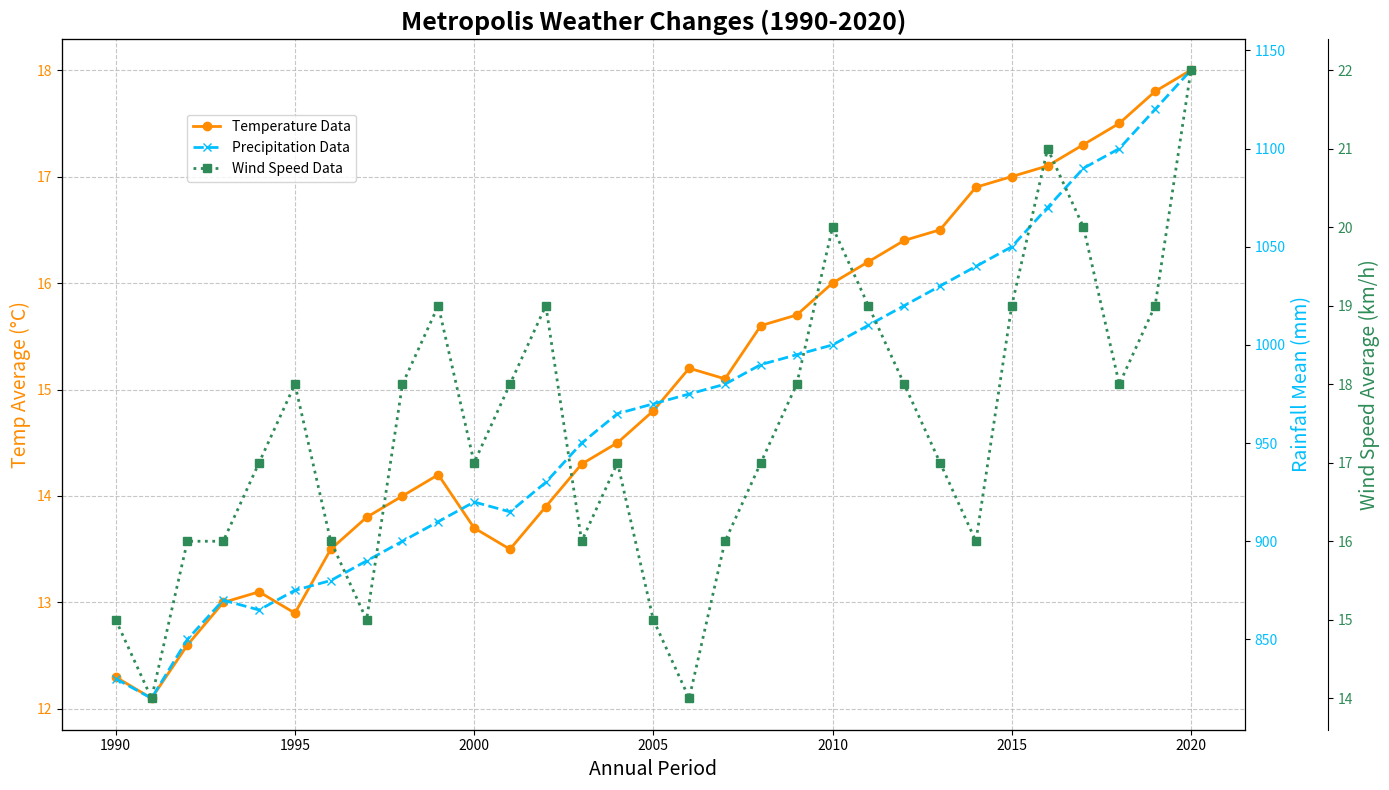

Reproduce this figure in Python.
import numpy as np
import matplotlib.pyplot as plt

# Years
years = np.arange(1990, 2021)

# Average temperature for the fictional city (in °C)
avg_temp = np.array([12.3, 12.1, 12.6, 13.0, 13.1, 12.9, 13.5, 13.8, 14.0,
                     14.2, 13.7, 13.5, 13.9, 14.3, 14.5, 14.8, 15.2, 15.1,
                     15.6, 15.7, 16.0, 16.2, 16.4, 16.5, 16.9, 17.0, 17.1,
                     17.3, 17.5, 17.8, 18.0])

# Average precipitation (mm) for the fictional city
avg_precip = np.array([830, 820, 850, 870, 865, 875, 880, 890, 900, 910,
                       920, 915, 930, 950, 965, 970, 975, 980, 990, 995,
                       1000, 1010, 1020, 1030, 1040, 1050, 1070, 1090,
                       1100, 1120, 1140])

# Average wind speed (km/h) for the fictional city
avg_wind_speed = np.array([15, 14, 16, 16, 17, 18, 16, 15, 18, 19,
                           17, 18, 19, 16, 17, 15, 14, 16, 17, 18,
                           20, 19, 18, 17, 16, 19, 21, 20, 18, 19, 22])

fig, ax1 = plt.subplots(figsize=(14, 8))

# Plot average temperature
color = 'darkorange'
ax1.set_title('Metropolis Weather Changes (1990-2020)', fontsize=18, fontweight='bold')
ax1.set_xlabel('Annual Period', fontsize=14)
ax1.set_ylabel('Temp Average (°C)', fontsize=14, color=color)
ax1.plot(years, avg_temp, color=color, linestyle='-', linewidth=2, marker='o', label='Temperature Data')
ax1.tick_params(axis='y', labelcolor=color)

# Creating a secondary y-axis for precipitation
ax2 = ax1.twinx()
color = 'deepskyblue'
ax2.set_ylabel('Rainfall Mean (mm)', fontsize=14, color=color)
ax2.plot(years, avg_precip, color=color, linestyle='--', linewidth=2, marker='x', label='Precipitation Data')
ax2.tick_params(axis='y', labelcolor=color)

# Creating a third y-axis for wind speed
ax3 = ax1.twinx()
ax3.spines['right'].set_position(('outward', 60)) # Offset for the third y-axis
color = 'seagreen'
ax3.set_ylabel('Wind Speed Average (km/h)', fontsize=14, color=color)
ax3.plot(years, avg_wind_speed, color=color, linestyle=':', linewidth=2, marker='s', label='Wind Speed Data')
ax3.tick_params(axis='y', labelcolor=color)

ax1.grid(True, linestyle='--', alpha=0.7)

fig.legend(loc='upper left', bbox_to_anchor=(0.1, 0.9), bbox_transform=ax1.transAxes)

plt.tight_layout()
plt.show()
